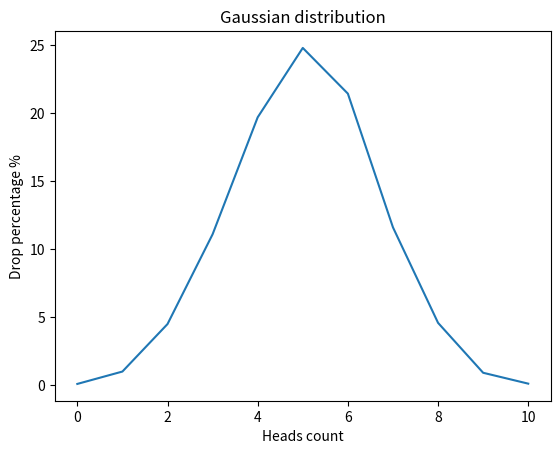

Write the Python code that produced this figure.
import random
import matplotlib.pyplot as plt


def flip_coin() -> dict[int, float]:
    counts = {key: 0 for key in range(11)}

    for i in range(10000):
        how_many = 0
        for _ in range(10):
            coin = random.randint(0, 1)
            if coin == 1:
                how_many += 1
        counts[how_many] += 1
    result = {}
    for key, value in counts.items():
        new_value = round((value / 10000) * 100, 2)
        result[key] = new_value
    return result


def draw_gaussian_distribution_graph(positions: dict[int, float]) -> None:

    xpoint = list(positions.keys())
    ypoint = list(positions.values())

    plt.plot(xpoint, ypoint)

    plt.xlabel("Heads count")
    plt.ylabel("Drop percentage %")

    plt.title("Gaussian distribution")
    plt.show()


result_dict = flip_coin()
draw_gaussian_distribution_graph(result_dict)
